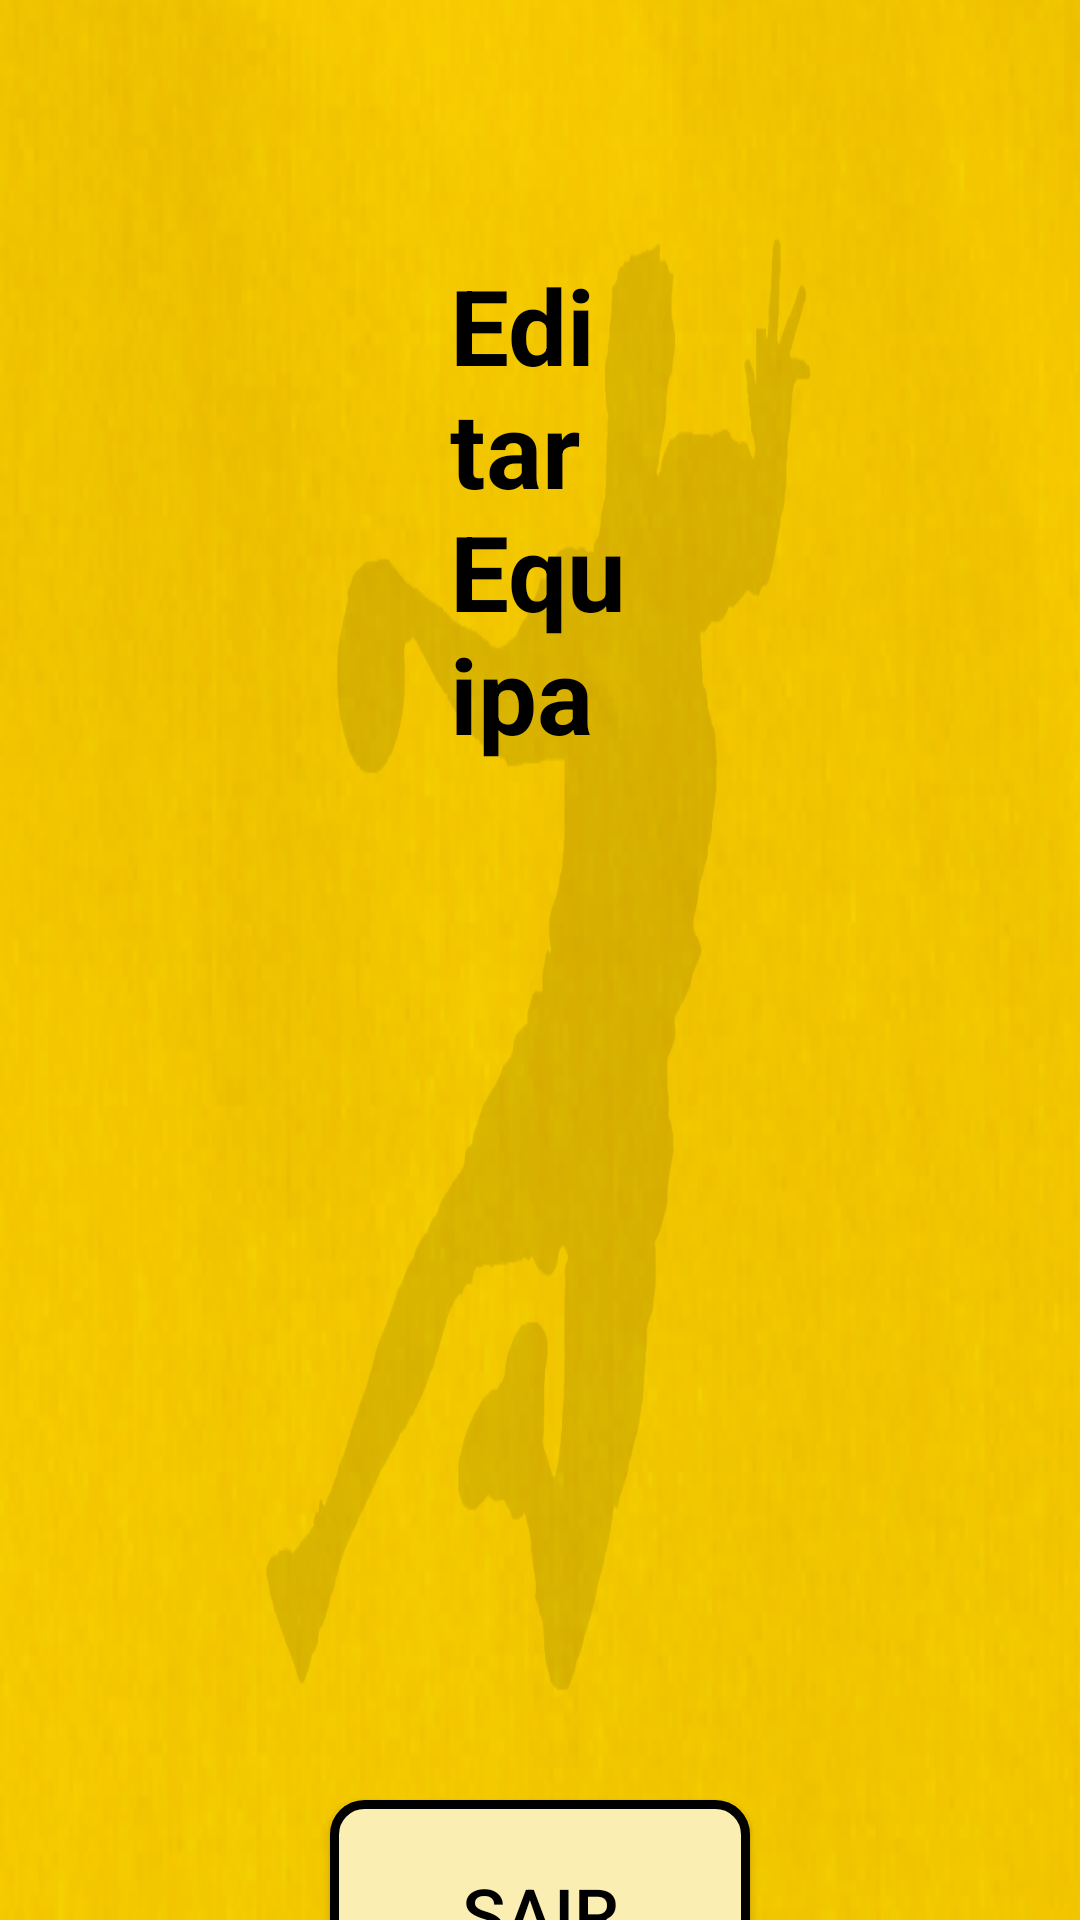

Android layout source for this screen:
<!-- AndroidManifest.xml: application theme Theme.ABC_connected -->
<!-- res/layout/activity_editar_equipa.xml -->
<?xml version="1.0" encoding="utf-8"?>
<RelativeLayout xmlns:android="http://schemas.android.com/apk/res/android"
    xmlns:app="http://schemas.android.com/apk/res-auto"
    android:layout_width="match_parent"
    android:layout_height="match_parent"
    xmlns:tools="http://schemas.android.com/tools"
    android:background="@drawable/background_tablet">

    <TextView
        android:id="@+id/textView"
        android:layout_width="120dp"
        android:layout_height="wrap_content"
        android:layout_marginHorizontal="150dp"
        android:layout_marginVertical="85dp"
        android:text="Editar Equipa"
        android:textColor="@color/black"
        android:textSize="35dp"
        android:textStyle="bold" />

    <ImageView
        android:id="@+id/imageView8"
        android:layout_width="240dp"
        android:layout_height="240dp"
        android:layout_marginHorizontal="1000dp"
        android:layout_marginVertical="15dp"
        app:srcCompat="@drawable/img" />

    <Button
        android:id="@+id/adicionaratleta"
        android:layout_width="175dp"
        android:layout_height="75dp"
        android:layout_marginHorizontal="400dp"
        android:layout_marginVertical="250dp"
        android:background="@drawable/button"
        android:text="Adicionar Atleta"
        android:textColor="@color/black"
        android:textSize="20sp"
        app:backgroundTint="@null" />

    <Button
        android:id="@+id/retiraratleta"
        android:layout_width="175dp"
        android:layout_height="75dp"
        android:layout_marginHorizontal="700dp"
        android:layout_marginVertical="250dp"
        android:background="@drawable/button"
        android:text="Retirar Atleta"
        android:textColor="@color/black"
        android:textSize="20sp"
        app:backgroundTint="@null" />

    <Button
        android:id="@+id/trocartreinador"
        android:layout_width="175dp"
        android:layout_height="75dp"
        android:layout_marginHorizontal="700dp"
        android:layout_marginVertical="410dp"
        android:background="@drawable/button"
        android:text="Trocar Treinador"
        android:textColor="@color/black"
        android:textSize="19sp"
        app:backgroundTint="@null"
        tools:layout_marginTop="530dp" />

    <Button
        android:id="@+id/trocarnomeequipa"
        android:layout_width="175dp"
        android:layout_height="75dp"
        android:layout_marginHorizontal="400dp"
        android:layout_marginVertical="410dp"
        android:background="@drawable/button"
        android:text="Trocar Nome"
        android:textColor="@color/black"
        android:textSize="22sp"
        app:backgroundTint="@null" />

    <Button
        android:id="@+id/sair"
        android:layout_width="140dp"
        android:layout_height="75dp"
        android:layout_centerHorizontal="true"
        android:layout_marginVertical="600dp"
        android:background="@drawable/button"
        android:text="Sair"
        android:textColor="@color/black"
        android:textSize="24sp"
        app:backgroundTint="@null" />
</RelativeLayout>
<!-- resources referenced by this layout -->
<resources>
  <color name="black">#FF000000</color>
  <!-- drawable background_tablet: png bitmap (drawable, 362076 bytes) -->
  <!-- drawable button (drawable) -->
  <?xml version="1.0" encoding="UTF-8"?>
  <shape xmlns:android="http://schemas.android.com/apk/res/android">
      <corners android:radius="10dp" />
      <stroke android:color="#000000" android:width="3dp"/>
      <solid android:color="#faeeb2" />
  </shape>
  <!-- drawable img: png bitmap (drawable, 39508 bytes) -->
  <style name="Theme.ABC_connected" parent="Theme.MaterialComponents.DayNight.DarkActionBar">
          
          <item name="colorPrimary">@color/purple_500</item>
          <item name="colorPrimaryVariant">@color/purple_700</item>
          <item name="colorOnPrimary">@color/white</item>
          
          <item name="colorSecondary">@color/teal_200</item>
          <item name="colorSecondaryVariant">@color/teal_700</item>
          <item name="colorOnSecondary">@color/black</item>
          
          <item name="android:statusBarColor" tools:targetApi="l">?attr/colorPrimaryVariant</item>
          
          <item name="windowActionBar">false</item>
          <item name="windowNoTitle">true</item>
      </style>
  <color name="purple_500">#000000</color>
  <color name="purple_700">#FFCD01</color>
  <color name="white">#FFFFFF</color>
  <color name="teal_200">#FF03DAC5</color>
  <color name="teal_700">#FF018786</color>
</resources>
